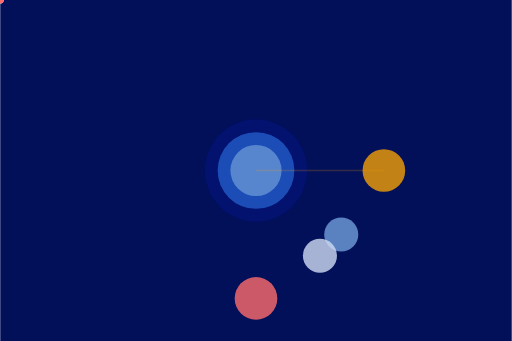
t = 0.00 s
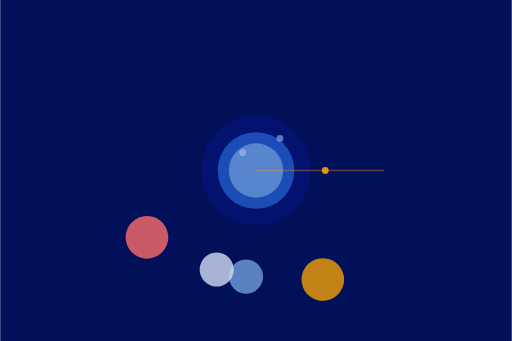
t = 1.63 s
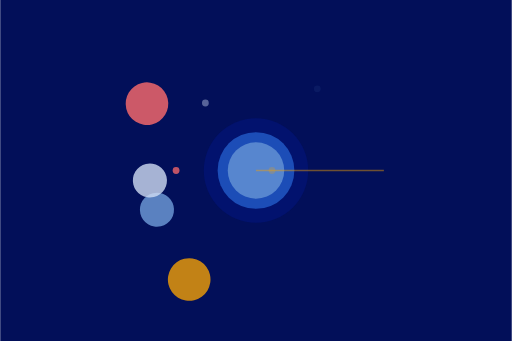
t = 3.38 s
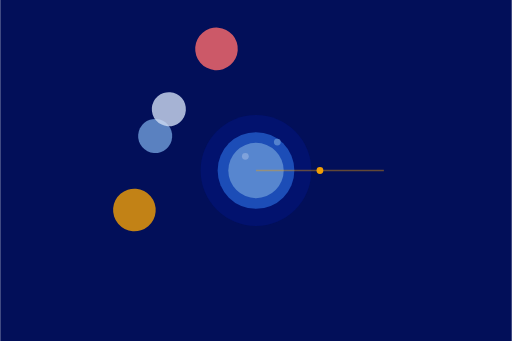
t = 4.50 s
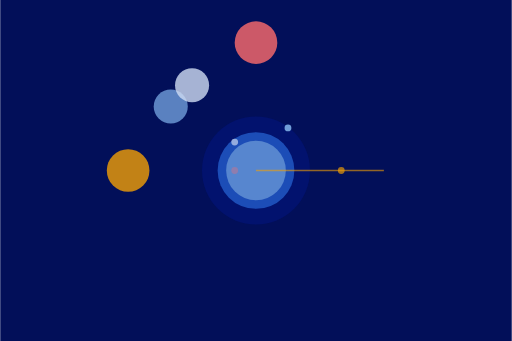
t = 5.00 s
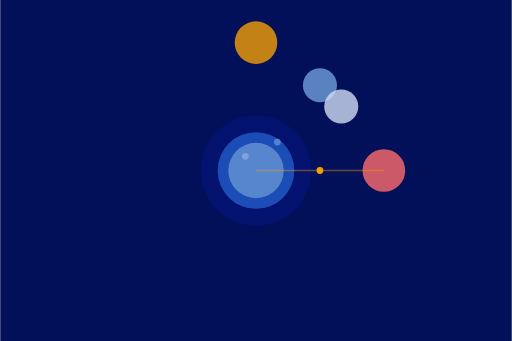
t = 7.50 s

The animated SVG that drew these frames (rendered in a browser with its animation timeline set to each time). Animation: 15 SMIL elements (animate=7,animateMotion=4,animateTransform=4); one cycle of 10.00 s, repeats indefinitely.

<svg width="600" height="400" viewBox="0 0 600 400" xmlns="http://www.w3.org/2000/svg">
  <!-- Background -->
  <rect width="600" height="400" fill="#020F59"/>
  
  <!-- Central Hub -->
  <g id="central-hub">
    <circle cx="300" cy="200" r="60" fill="#021373" opacity="0.8">
      <animate attributeName="r" values="60;65;60" dur="3s" repeatCount="indefinite"/>
    </circle>
    <circle cx="300" cy="200" r="45" fill="#1F54BF" opacity="0.9"/>
    <circle cx="300" cy="200" r="30" fill="#719ED9" opacity="0.7">
      <animate attributeName="r" values="30;35;30" dur="2s" repeatCount="indefinite"/>
    </circle>
  </g>
  
  <!-- Orbiting nodes -->
  <g id="node-1">
    <circle cx="450" cy="200" r="25" fill="#F29F05" opacity="0.8">
      <animateTransform attributeName="transform" type="rotate" from="0 300 200" to="360 300 200" dur="10s" repeatCount="indefinite"/>
    </circle>
  </g>
  
  <g id="node-2">
    <circle cx="375" cy="100" r="20" fill="#719ED9" opacity="0.8">
      <animateTransform attributeName="transform" type="rotate" from="90 300 200" to="450 300 200" dur="10s" repeatCount="indefinite"/>
    </circle>
  </g>
  
  <g id="node-3">
    <circle cx="225" cy="100" r="20" fill="#D0DCF2" opacity="0.8">
      <animateTransform attributeName="transform" type="rotate" from="180 300 200" to="540 300 200" dur="10s" repeatCount="indefinite"/>
    </circle>
  </g>
  
  <g id="node-4">
    <circle cx="150" cy="200" r="25" fill="#FF6B6B" opacity="0.8">
      <animateTransform attributeName="transform" type="rotate" from="270 300 200" to="630 300 200" dur="10s" repeatCount="indefinite"/>
    </circle>
  </g>
  
  <!-- Connection lines -->
  <line x1="300" y1="200" x2="450" y2="200" stroke="#F29F05" stroke-width="2" opacity="0.4">
    <animate attributeName="opacity" values="0.2;0.6;0.2" dur="2s" repeatCount="indefinite"/>
  </line>
  
  <!-- Data packets -->
  <circle r="4" fill="#F29F05">
    <animateMotion dur="3s" repeatCount="indefinite" path="M 300,200 L 450,200"/>
    <animate attributeName="opacity" values="0;1;0" dur="3s" repeatCount="indefinite"/>
  </circle>
  
  <circle r="4" fill="#719ED9">
    <animateMotion dur="3s" repeatCount="indefinite" path="M 300,200 L 375,100" begin="0.5s"/>
    <animate attributeName="opacity" values="0;1;0" dur="3s" repeatCount="indefinite" begin="0.5s"/>
  </circle>
  
  <circle r="4" fill="#D0DCF2">
    <animateMotion dur="3s" repeatCount="indefinite" path="M 300,200 L 225,100" begin="1s"/>
    <animate attributeName="opacity" values="0;1;0" dur="3s" repeatCount="indefinite" begin="1s"/>
  </circle>
  
  <circle r="4" fill="#FF6B6B">
    <animateMotion dur="3s" repeatCount="indefinite" path="M 300,200 L 150,200" begin="1.5s"/>
    <animate attributeName="opacity" values="0;1;0" dur="3s" repeatCount="indefinite" begin="1.5s"/>
  </circle>
</svg>
